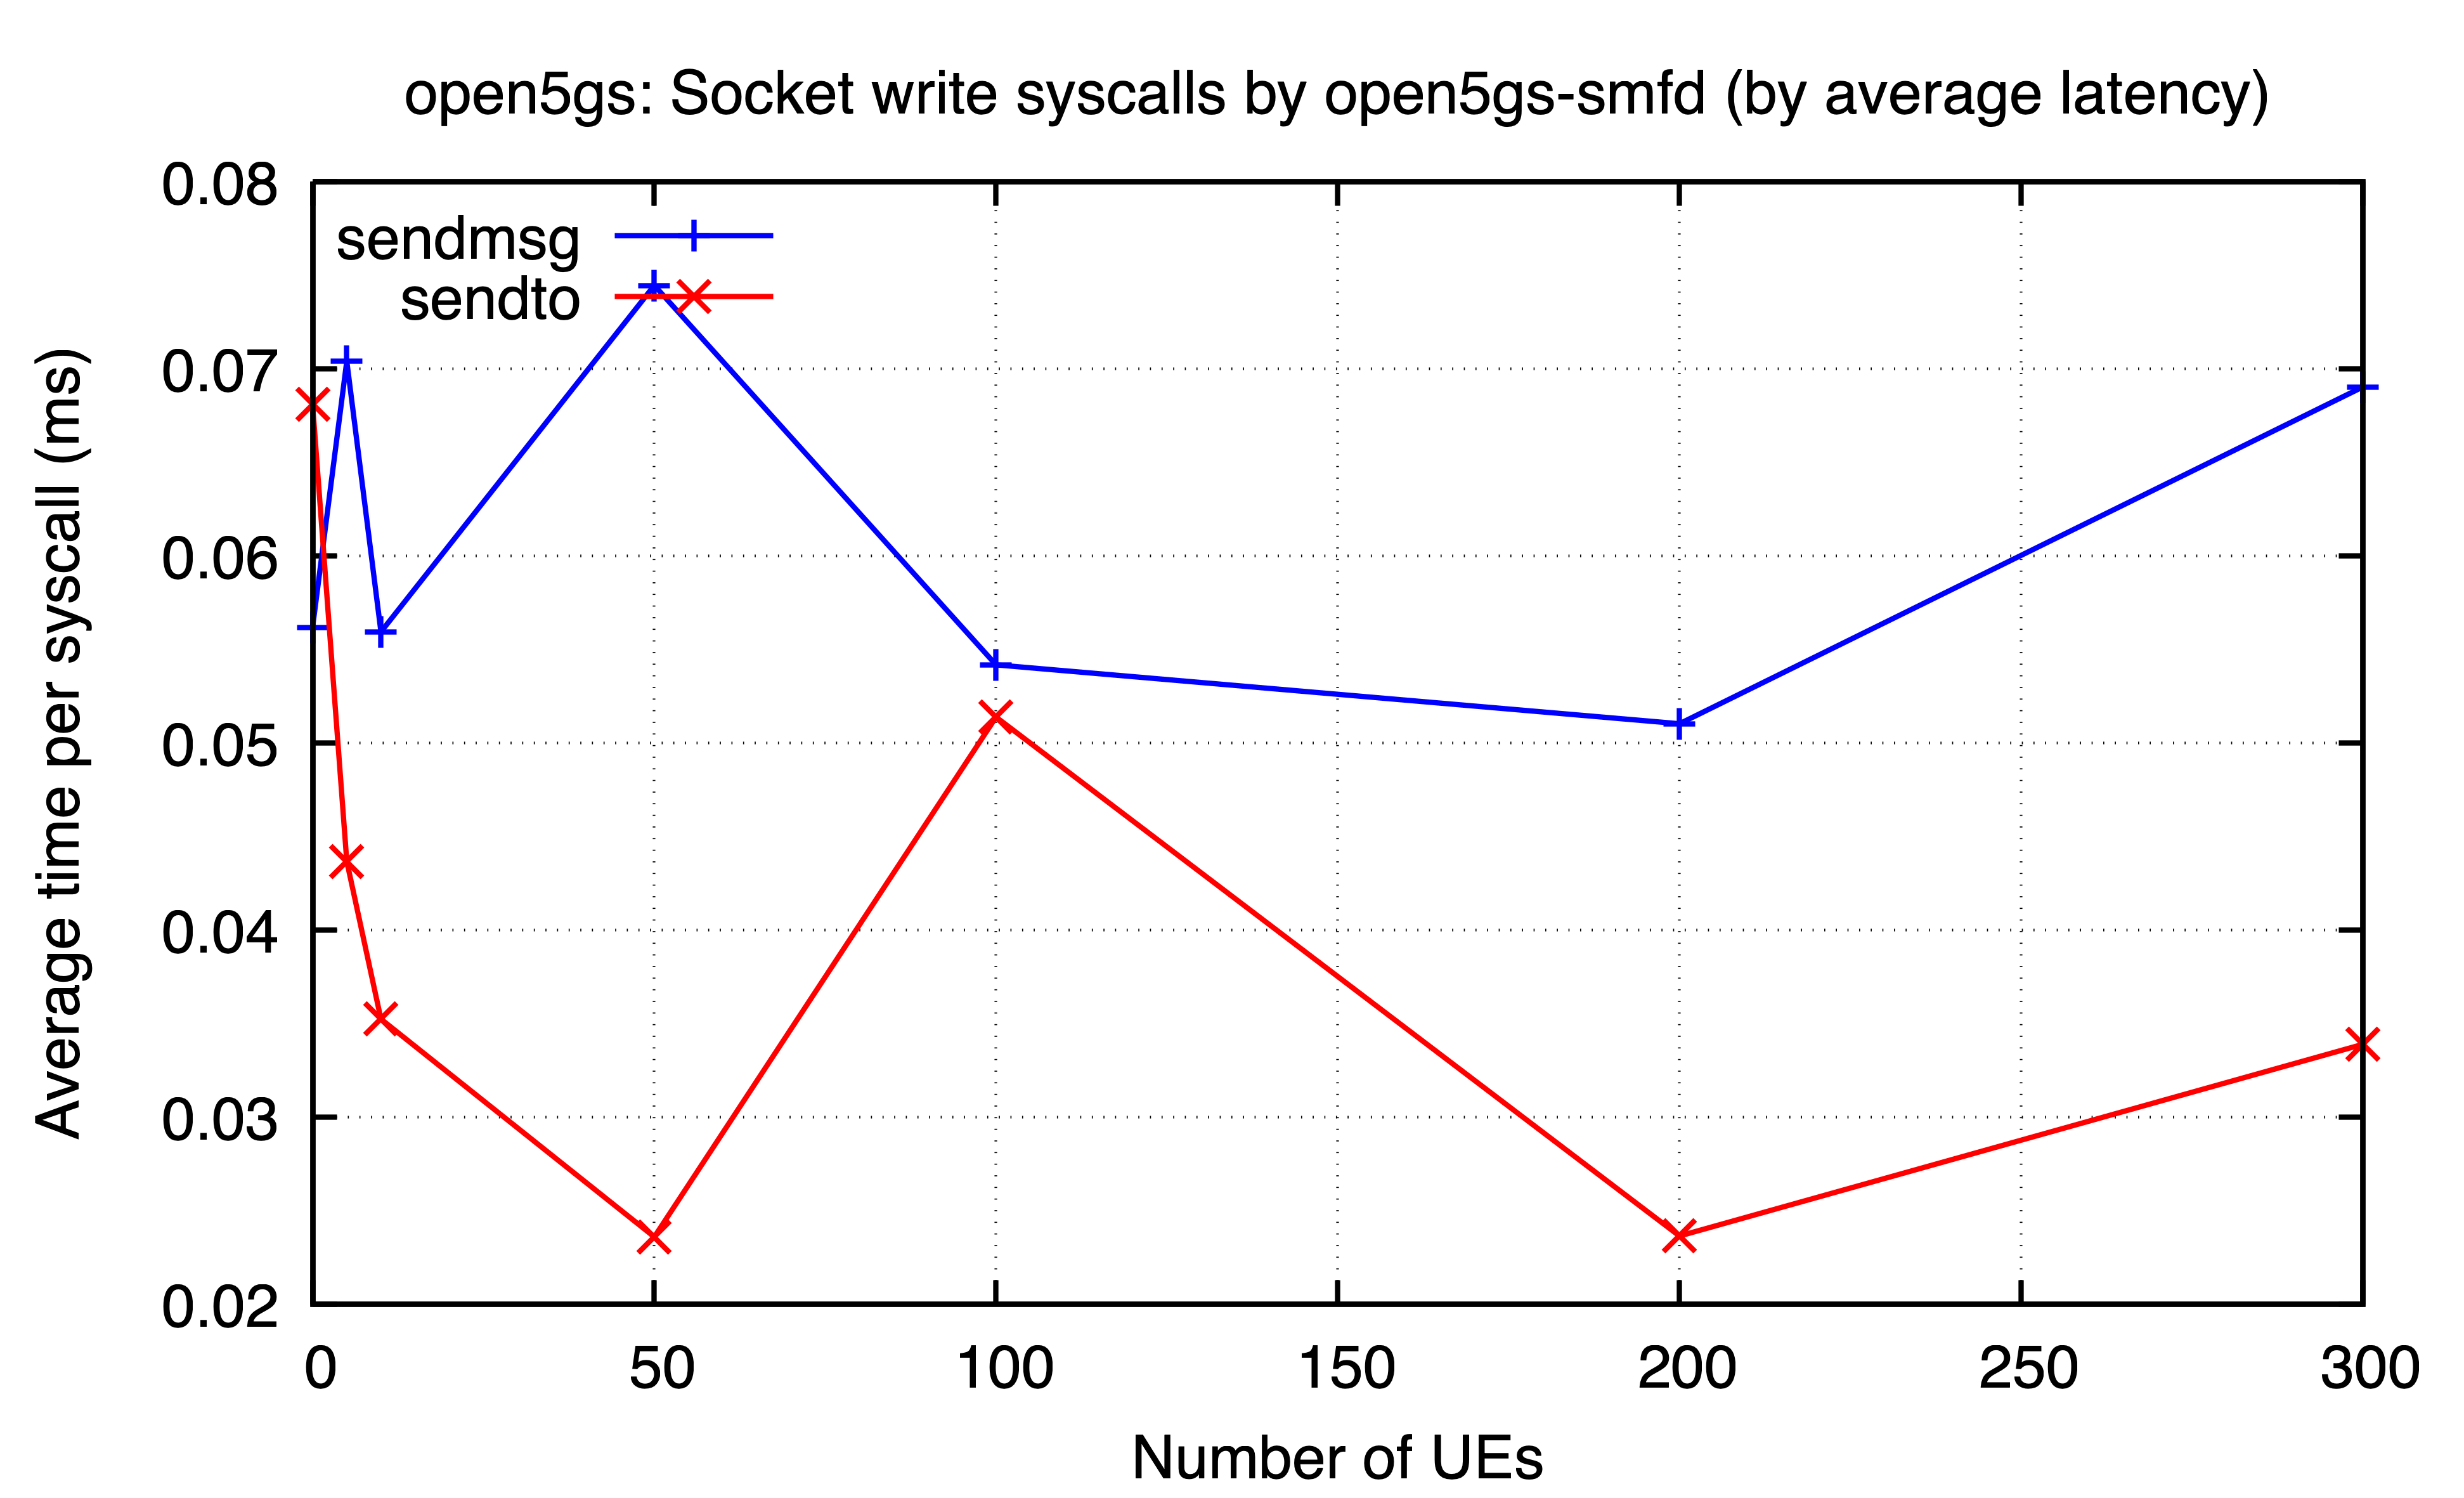

Data behind this chart, as committed beside it:
ues, sendmsg, sendto
0, 0.05618, 0.06808
5, 0.0704, 0.04368
10, 0.05594, 0.03524
50, 0.07445, 0.02361
100, 0.05417, 0.05138
200, 0.05103, 0.02366
300, 0.06903, 0.0339
